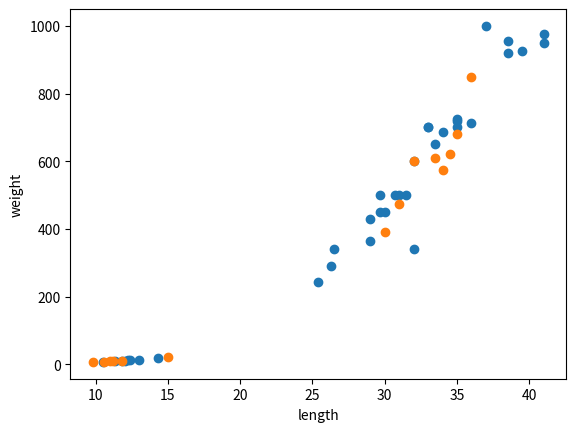

Generate this figure with matplotlib:
import numpy as np

a = np.array([1, 2, 3])
print(type(a), a.shape, a[0])

b = np.array([[1,2,3],[4,5,6]])
print(b)

a = np.zeros((2,2))
b = np.ones((1,2))
c = np.full((3,3), 0)
print(a)
print(b)
print(c)

d = np.eye(10)
print(d)
e = np.random.random((2,2))
print(e)

a = np.array([[1,2,3,4],[5,6,7,8],[9,10,11,12]])
print(a)
b = a[:2,1:3]
print(b)

print(a[0,1])
b[0,0] = 77
print(b)
print(a)
print(a[0,1])

a = np.array([[1,2],[3,4],[5,6]])
bool_idx = a>2
print(a)
print(bool_idx)
print(a[bool_idx])
print(a[a>2])

x = np.array([1,2])
y = np.array([1.0,2.0])
z = np.array([1,2], dtype=np.int64)
print(x.dtype, y.dtype, z.dtype)

x = np.array([[1,2],[3,4]], dtype=np.float64)
y = np.array([[5,6],[7,8]], dtype=np.float64)
print(x+y)
print(np.add(x,y))
print(x-y)
print(np.subtract(x,y))
# 요소끼리의 곱
print(x*y)
print(np.multiply(x,y))
print(x/y)
print(np.divide(x,y))
print(x%y)
print(np.mod(x,y))
print(np.sqrt(x))

# 내적
print(np.dot(x,y))
print(x@y)
x = np.array([1,2])
y = np.array([3,4])
print(x@y)
print(x.dot(y))

x = np.array([[1,2],[3,4]])
# axis = 0 : 열의 합
# axis = 1 : 행의 합
print(x)
print(np.sum(x,axis=1))
print(np.sum(x, axis=0))
# x.T : transpose
print(x.T)


import matplotlib.pyplot as plt

# Sea bream data 도미 35마리 길이, 무게 data
bream_length = [25.4, 26.3, 26.5, 29.0, 29.0, 29.7, 29.7, 30.0, 30.0, 30.7, 31.0, 31.0, 
                31.5, 32.0, 32.0, 32.0, 33.0, 33.0, 33.5, 33.5, 34.0, 34.0, 34.5, 35.0, 
                35.0, 35.0, 35.0, 36.0, 36.0, 37.0, 38.5, 38.5, 39.5, 41.0, 41.0]
bream_weight = [242.0, 290.0, 340.0, 363.0, 430.0, 450.0, 500.0, 390.0, 450.0, 500.0, 475.0, 500.0, 
                500.0, 340.0, 600.0, 600.0, 700.0, 700.0, 610.0, 650.0, 575.0, 685.0, 620.0, 680.0, 
                700.0, 725.0, 720.0, 714.0, 850.0, 1000.0, 920.0, 955.0, 925.0, 975.0, 950.0]

# Smelt data 빙어 14마리 길이, 무게 data
smelt_length = [9.8, 10.5, 10.6, 11.0, 11.2, 11.3, 11.8, 11.8, 12.0, 12.2, 12.4, 13.0, 14.3, 15.0]
smelt_weight = [6.7, 7.5, 7.0, 9.7, 9.8, 8.7, 10.0, 9.9, 9.8, 12.2, 13.4, 12.2, 19.7, 19.9]


# plt.scatter(bream_length, bream_weight)
# plt.scatter(smelt_length, smelt_weight)
# plt.xlabel('length')
# plt.ylabel('weight')
# plt.show()

# Create the data of sea bream and smelt into a single list
# 도미 data 뒤에 빙어 data
# 도미 35마리, 빙어 14마리
fish_length = [25.4, 26.3, 26.5, 29.0, 29.0, 29.7, 29.7, 30.0, 30.0, 30.7, 31.0, 31.0, 
                31.5, 32.0, 32.0, 32.0, 33.0, 33.0, 33.5, 33.5, 34.0, 34.0, 34.5, 35.0, 
                35.0, 35.0, 35.0, 36.0, 36.0, 37.0, 38.5, 38.5, 39.5, 41.0, 41.0, 9.8, 
                10.5, 10.6, 11.0, 11.2, 11.3, 11.8, 11.8, 12.0, 12.2, 12.4, 13.0, 14.3, 15.0]
fish_weight = [242.0, 290.0, 340.0, 363.0, 430.0, 450.0, 500.0, 390.0, 450.0, 500.0, 475.0, 500.0, 
                500.0, 340.0, 600.0, 600.0, 700.0, 700.0, 610.0, 650.0, 575.0, 685.0, 620.0, 680.0, 
                700.0, 725.0, 720.0, 714.0, 850.0, 1000.0, 920.0, 955.0, 925.0, 975.0, 950.0, 6.7, 
                7.5, 7.0, 9.7, 9.8, 8.7, 10.0, 9.9, 9.8, 12.2, 13.4, 12.2, 19.7, 19.9]

fish_data = [[l,w] for l, w in zip(fish_length, fish_weight)]
# 앞 35마리는 train data, 나머지 14마리는 test data
fish_target = [1]*35 + [0]*14

print(fish_data)
print(len(fish_data))

train_input = fish_data[:35]
train_target = fish_target[:35]

test_input = fish_data[35:]
test_target = fish_target[35:]

# 샘플링 편향(sampling bias) : Train data와 Test data가 섞여 있지 않아 한쪽으로 치우친 상황
print(train_target)
print(test_target)

input_arr = np.array(fish_data)
target_arr = np.array(fish_target)

# random.seed : numpy에서 일정한 결과를 얻기 위해 사용
np.random.seed(42)
# arange() 함수를 사용해 0~48까지 1씩 증가하는 배열 만듦
index = np.arange(49)
# shuffle() 함수를 사용해 배열을 무작위로 섞는다.
np.random.shuffle(index)

# 중요!!!!
# random하게 35 샘플을 training data로
train_input = input_arr[index[:35]]
train_target = target_arr[index[:35]]

test_input = input_arr[index[35:]]
test_target = target_arr[index[35:]]

plt.scatter(train_input[:, 0], train_input[:, 1])
plt.scatter(test_input[:, 0], test_input[:, 1])
plt.xlabel('length')
plt.ylabel('weight')
plt.show()